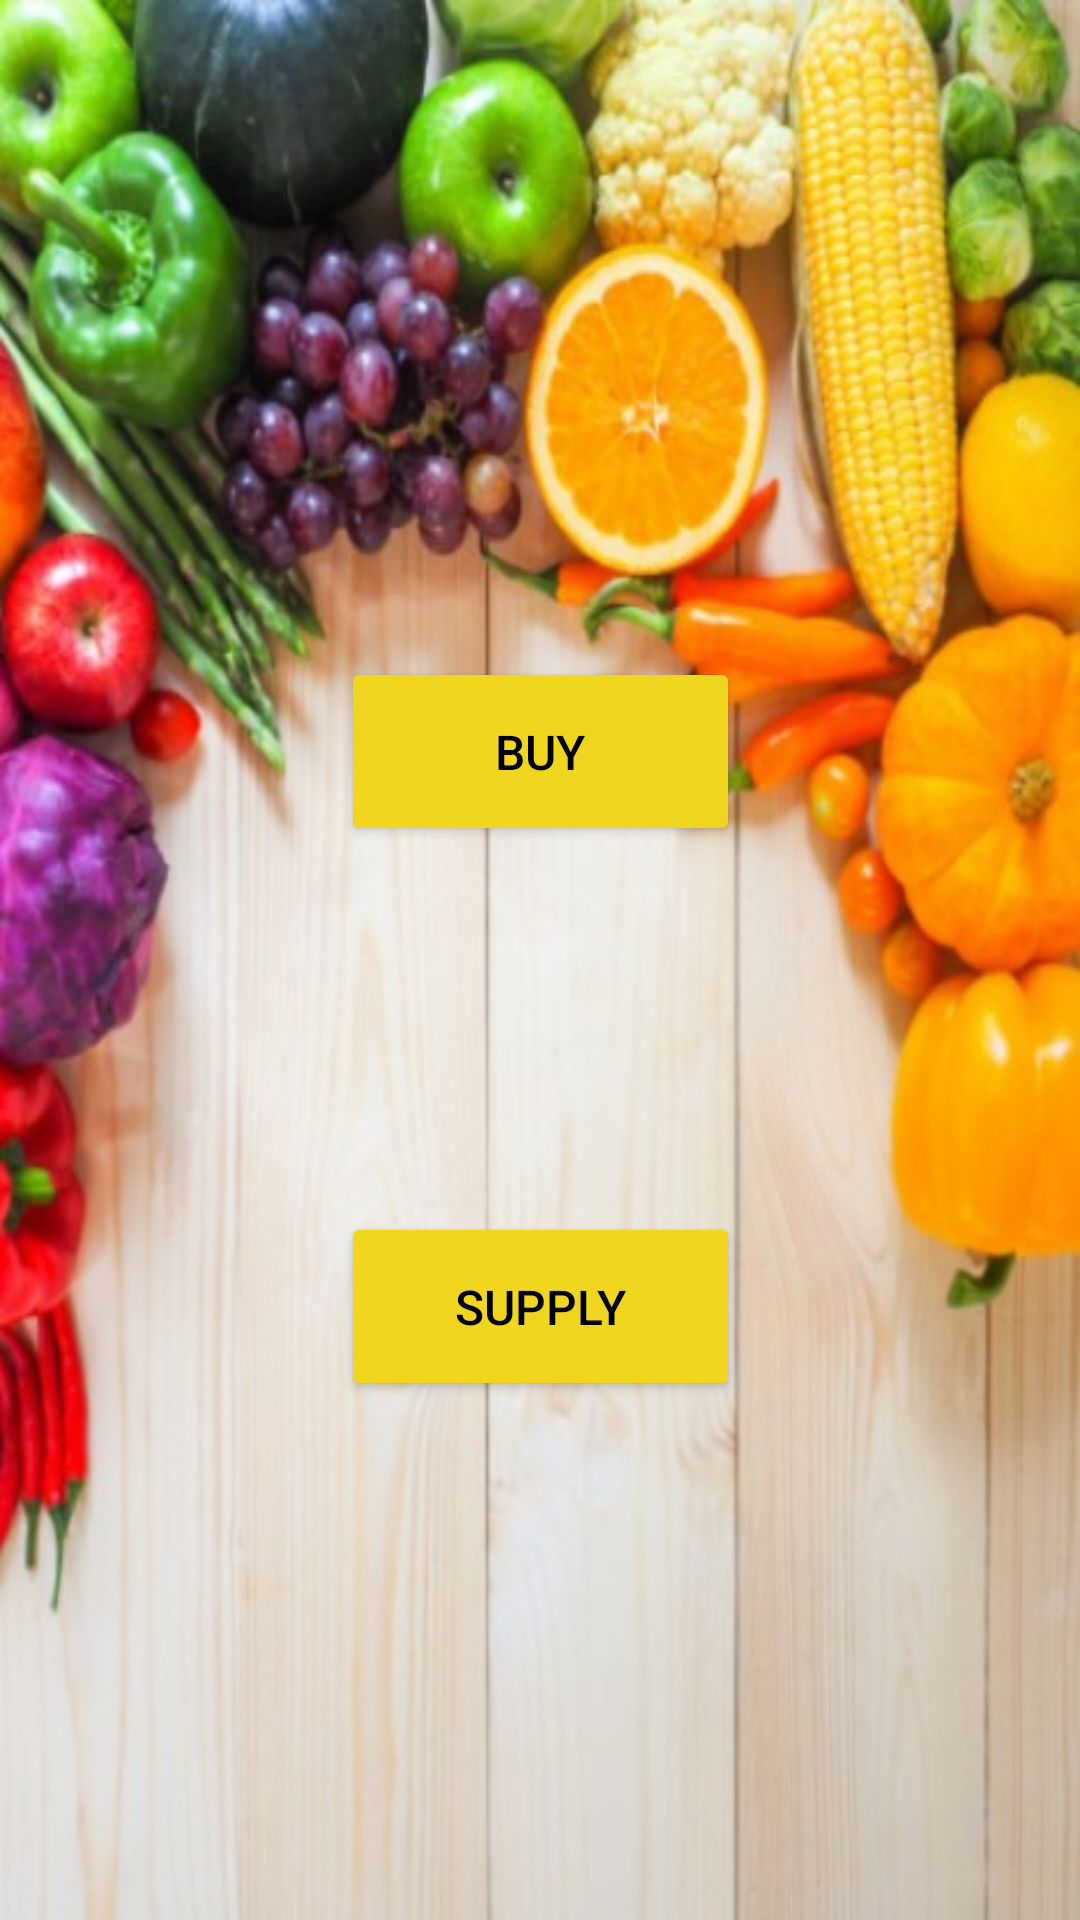

Here is an Android app screen rendered from its layout file. Give the layout XML and the strings, colors and styles it references.
<!-- AndroidManifest.xml: application theme Theme.Xerox -->
<!-- res/layout/activity_supcusselect.xml -->
<?xml version="1.0" encoding="utf-8"?>
<androidx.constraintlayout.widget.ConstraintLayout xmlns:android="http://schemas.android.com/apk/res/android"
    xmlns:app="http://schemas.android.com/apk/res-auto"
    xmlns:tools="http://schemas.android.com/tools"
    android:layout_width="match_parent"
    android:layout_height="match_parent"
    android:background="@drawable/acti"
    tools:context=".supcusselect">

    <Button
        android:id="@+id/btn_cus"
        android:layout_width="133dp"
        android:layout_height="63dp"
        android:layout_marginTop="310dp"
        android:layout_marginBottom="61dp"
        android:text="BUY"
        android:textColor="#000000"
        android:textSize="16sp"
        app:backgroundTint="#F1D620"
        app:layout_constraintBottom_toTopOf="@+id/btn_sup"
        app:layout_constraintEnd_toEndOf="parent"
        app:layout_constraintStart_toStartOf="parent"
        app:layout_constraintTop_toTopOf="parent" />

    <Button
        android:id="@+id/btn_sup"
        android:layout_width="133dp"
        android:layout_height="63dp"
        android:layout_marginTop="61dp"
        android:layout_marginBottom="264dp"
        android:text="SUPPLY"
        android:textColor="#000000"
        android:textSize="16sp"
        app:backgroundTint="#F1D620"
        app:layout_constraintBottom_toBottomOf="parent"
        app:layout_constraintEnd_toEndOf="parent"
        app:layout_constraintStart_toStartOf="parent"
        app:layout_constraintTop_toBottomOf="@+id/btn_cus" />


</androidx.constraintlayout.widget.ConstraintLayout>
<!-- resources referenced by this layout -->
<resources>
  <!-- drawable acti: jpg bitmap (drawable-v24, 64997 bytes) -->
  <style name="Theme.Xerox" parent="Theme.MaterialComponents.DayNight.DarkActionBar">
          
          <item name="colorPrimary">@color/purple_500</item>
          <item name="colorPrimaryVariant">@color/purple_700</item>
          <item name="colorOnPrimary">@color/white</item>
          
          <item name="colorSecondary">@color/teal_200</item>
          <item name="colorSecondaryVariant">@color/teal_700</item>
          <item name="colorOnSecondary">@color/black</item>
          
          <item name="android:statusBarColor" tools:targetApi="l">?attr/colorPrimaryVariant</item>
          
      </style>
  <color name="purple_500">#FF6200EE</color>
  <color name="purple_700">#FF3700B3</color>
  <color name="white">#FFFFFFFF</color>
  <color name="teal_200">#FF03DAC5</color>
  <color name="teal_700">#FF018786</color>
  <color name="black">#FF000000</color>
</resources>
